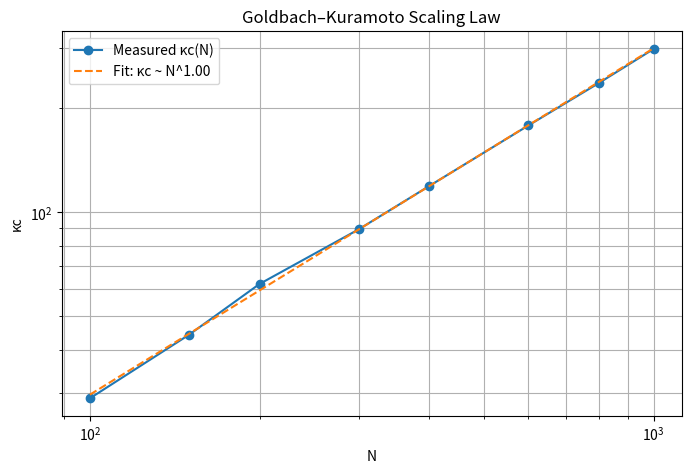

Write the Python code that produced this figure.
import numpy as np
import matplotlib.pyplot as plt
from numpy.linalg import eigvals
from scipy.stats import linregress

def primes_upto(n):
    primes = []
    for p in range(2, n):
        for i in range(2, int(p**0.5) + 1):
            if p % i == 0:
                break
        else:
            primes.append(p)
    return np.array(primes, dtype=float)

def goldbach_matrix(primes, N):
    m = len(primes)
    W = np.zeros((m, m))
    idx = {p:i for i,p in enumerate(primes)}
    for i,p in enumerate(primes):
        q = N - p
        if q in idx:
            W[i, idx[q]] = 1.0
    return W

def critical_kappa(N):
    primes = primes_upto(N)
    if len(primes) < 5: return np.nan
    omega = primes
    sigma = np.std(omega)
    W = goldbach_matrix(primes, N)
    if np.count_nonzero(W) == 0: return np.nan
    lambda_max = max(abs(eigvals(W)))
    return sigma / lambda_max

# Scale Test
N_vals = np.array([100, 150, 200, 300, 400, 600, 800, 1000])
kc_vals = np.array([critical_kappa(N) for N in N_vals])

mask = np.isfinite(kc_vals)
slope, intercept, r, _, _ = linregress(np.log(N_vals[mask]), np.log(kc_vals[mask]))

print(f"Scaling Result: Alpha = {slope:.4f}, R2 = {r**2:.5f}")

plt.figure(figsize=(8,5))
plt.loglog(N_vals, kc_vals, 'o-', label='Measured κc(N)')
plt.loglog(N_vals, np.exp(intercept)*N_vals**slope, '--', label=f'Fit: κc ~ N^{slope:.2f}')
plt.xlabel("N")
plt.ylabel("κc")
plt.title("Goldbach–Kuramoto Scaling Law")
plt.grid(True, which="both")
plt.legend()
plt.show()